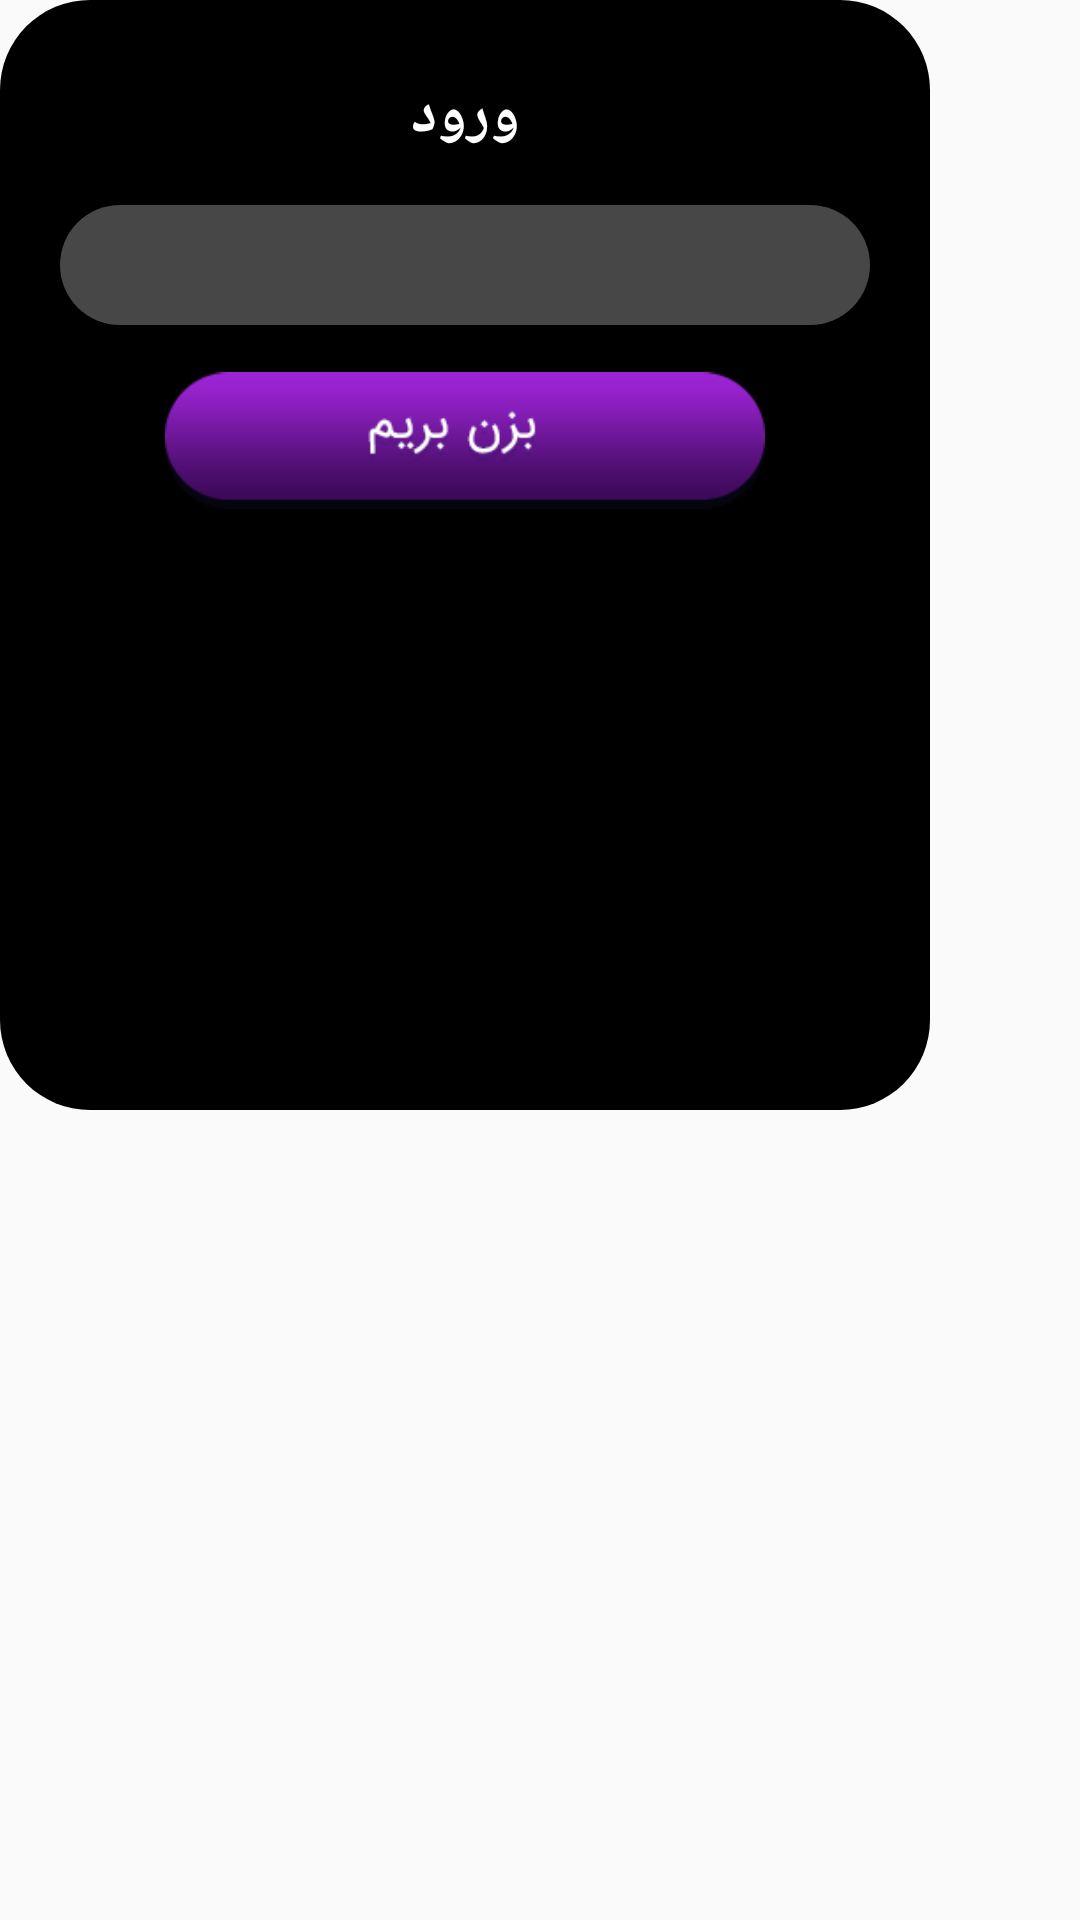

This screen was rendered from an Android layout file. Write that file and the resources it references.
<!-- AndroidManifest.xml: application theme AppTheme.NoActionBar -->
<!-- res/layout/logindialog.xml -->
<?xml version="1.0" encoding="utf-8"?>
<LinearLayout xmlns:android="http://schemas.android.com/apk/res/android"
    xmlns:app="http://schemas.android.com/apk/res-auto"
    xmlns:tools="http://schemas.android.com/tools"
    android:layout_width="310dp"
    android:layout_height="380dp"
    android:layout_marginBottom="100dp"
    android:orientation="vertical" >

    <android.support.constraint.ConstraintLayout
        android:layout_width="310dp"
        android:layout_height="370dp"
        android:id="@+id/constone"
        android:background="@drawable/shapeblack"
        >

        <ImageView
            android:id="@+id/khoroj"
            android:layout_width="30dp"
            android:layout_height="30dp"
            android:layout_marginTop="0dp"
            android:src="@drawable/error_center_x"
            app:layout_constraintStart_toStartOf="parent"
            app:layout_constraintTop_toTopOf="parent" />
        <TextView
            android:layout_width="wrap_content"
            android:layout_height="wrap_content"
            android:text="ورود"
            android:textColor="#ffffff"
            android:textSize="20sp"
            android:textStyle="bold"
            android:layout_marginRight="8dp"
            app:layout_constraintRight_toRightOf="parent"
            android:layout_marginLeft="8dp"
            app:layout_constraintLeft_toLeftOf="parent"
            app:layout_constraintTop_toTopOf="parent"
            android:layout_marginTop="5dp"
            android:id="@+id/textView12" />

        <android.support.constraint.ConstraintLayout
            android:layout_width="match_parent"
            android:id="@+id/consttwo"
            android:layout_marginTop="16dp"
            android:background="@drawable/shapewhite"
            app:layout_constraintTop_toBottomOf="@+id/textView12"
            android:layout_height="wrap_content">

            <TextView
                android:layout_width="wrap_content"
                android:layout_height="wrap_content"
                android:text="نام کاربری"
                android:textColor="#ffffff"
                android:textSize="15sp"
                android:textStyle="bold"
                android:layout_marginRight="0dp"
                app:layout_constraintRight_toRightOf="parent"
                android:id="@+id/textView15"
                android:layout_marginTop="8dp"
                app:layout_constraintTop_toBottomOf="parent" />

            <EditText
                android:layout_width="match_parent"
                android:layout_height="wrap_content"
                android:background="@drawable/inputstyle"
                android:textColor="#ffffff"
                android:digits="0,1,2,3,4,5,6,7,8,9,qwertyuiopasdfghjklzxcvbnm,QWERTYUIOPASDFGHJKLZXCVBNM"
                android:gravity="right|center_vertical"
                android:textAlignment="gravity"
                android:maxLength="20"
                android:layout_marginRight="0dp"
                app:layout_constraintRight_toRightOf="parent"
                android:layout_marginLeft="0dp"
                app:layout_constraintLeft_toLeftOf="parent"
                android:layout_marginTop="8dp"
                android:height="35dp"
                app:layout_constraintTop_toBottomOf="@+id/textView15"
                android:id="@+id/username" />

            <TextView
                android:layout_width="wrap_content"

                android:text="رمز عبور"
                android:layout_height="wrap_content"
                android:textColor="#ffffff"
                android:textSize="15sp"
                android:textStyle="bold"
                android:layout_marginRight="0dp"
                app:layout_constraintRight_toRightOf="parent"
                android:id="@+id/textView16"
                android:layout_marginTop="8dp"
                app:layout_constraintTop_toBottomOf="@+id/username" />

            <EditText
                android:layout_width="match_parent"
                android:layout_height="wrap_content"
                android:background="@drawable/inputstyle"
                android:textColor="#ffffff"
                android:digits="0,1,2,3,4,5,6,7,8,9,qwertyuiopasdfghjklzxcvbnm,QWERTYUIOPASDFGHJKLZXCVBNM"
                android:gravity="right|center_vertical"
                android:textAlignment="gravity"
                android:maxLength="20"
                android:layout_marginRight="0dp"
                app:layout_constraintRight_toRightOf="parent"
                android:layout_marginLeft="0dp"
                app:layout_constraintLeft_toLeftOf="parent"
                android:layout_marginTop="8dp"
                android:height="35dp"
                android:inputType="textPassword"
                app:layout_constraintTop_toBottomOf="@+id/textView16"
                android:id="@+id/password" />


        </android.support.constraint.ConstraintLayout>

        <ImageView
            android:id="@+id/registerbutton"
            android:layout_width="200dp"
            android:layout_height="wrap_content"
            android:layout_marginEnd="8dp"
            android:layout_marginStart="8dp"
            android:layout_marginTop="0dp"
            android:layout_weight="0.5"
            android:src="@drawable/letsgo"
            app:layout_constraintEnd_toEndOf="parent"
            app:layout_constraintStart_toStartOf="parent"
            app:layout_constraintTop_toBottomOf="@id/consttwo" />


    </android.support.constraint.ConstraintLayout>


</LinearLayout>
<!-- resources referenced by this layout -->
<resources>
  <!-- drawable inputstyle (drawable) -->
  <shape xmlns:android="http://schemas.android.com/apk/res/android"
  android:shape="rectangle">
  <solid android:color="#93000000" />
  <padding
      android:left="5dp"
      android:right="5dp" />
  <corners
      android:radius="5dp"/>
  </shape>
  <!-- drawable letsgo: png bitmap (drawable, 2752 bytes) -->
  <!-- drawable shapeblack (drawable) -->
  <?xml version="1.0" encoding="UTF-8"?>
  <shape xmlns:android="http://schemas.android.com/apk/res/android"
      android:id="@+id/shape_my">
      <padding
          android:bottom="20dp"
          android:left="20dp"
          android:right="20dp"
          android:top="20dp" />
      <corners
          android:radius="30dp"
          />
      <solid android:color="#000000" />
  </shape>
  <!-- drawable shapewhite (drawable) -->
  <?xml version="1.0" encoding="UTF-8"?>
  <shape xmlns:android="http://schemas.android.com/apk/res/android"
      android:id="@+id/shape_my">
      <padding
          android:bottom="20dp"
          android:left="20dp"
          android:right="20dp"
          android:top="20dp" />
      <corners
          android:radius="30dp"
          />
      <solid android:color="#47FFFFFF" />
  </shape>
  <style name="AppTheme.NoActionBar" parent="Theme.AppCompat.Light.DarkActionBar">
          <item name="windowActionBar">false</item>
          <item name="windowNoTitle">true</item>
          <item name="android:windowFullscreen">true</item>
      </style>
</resources>
